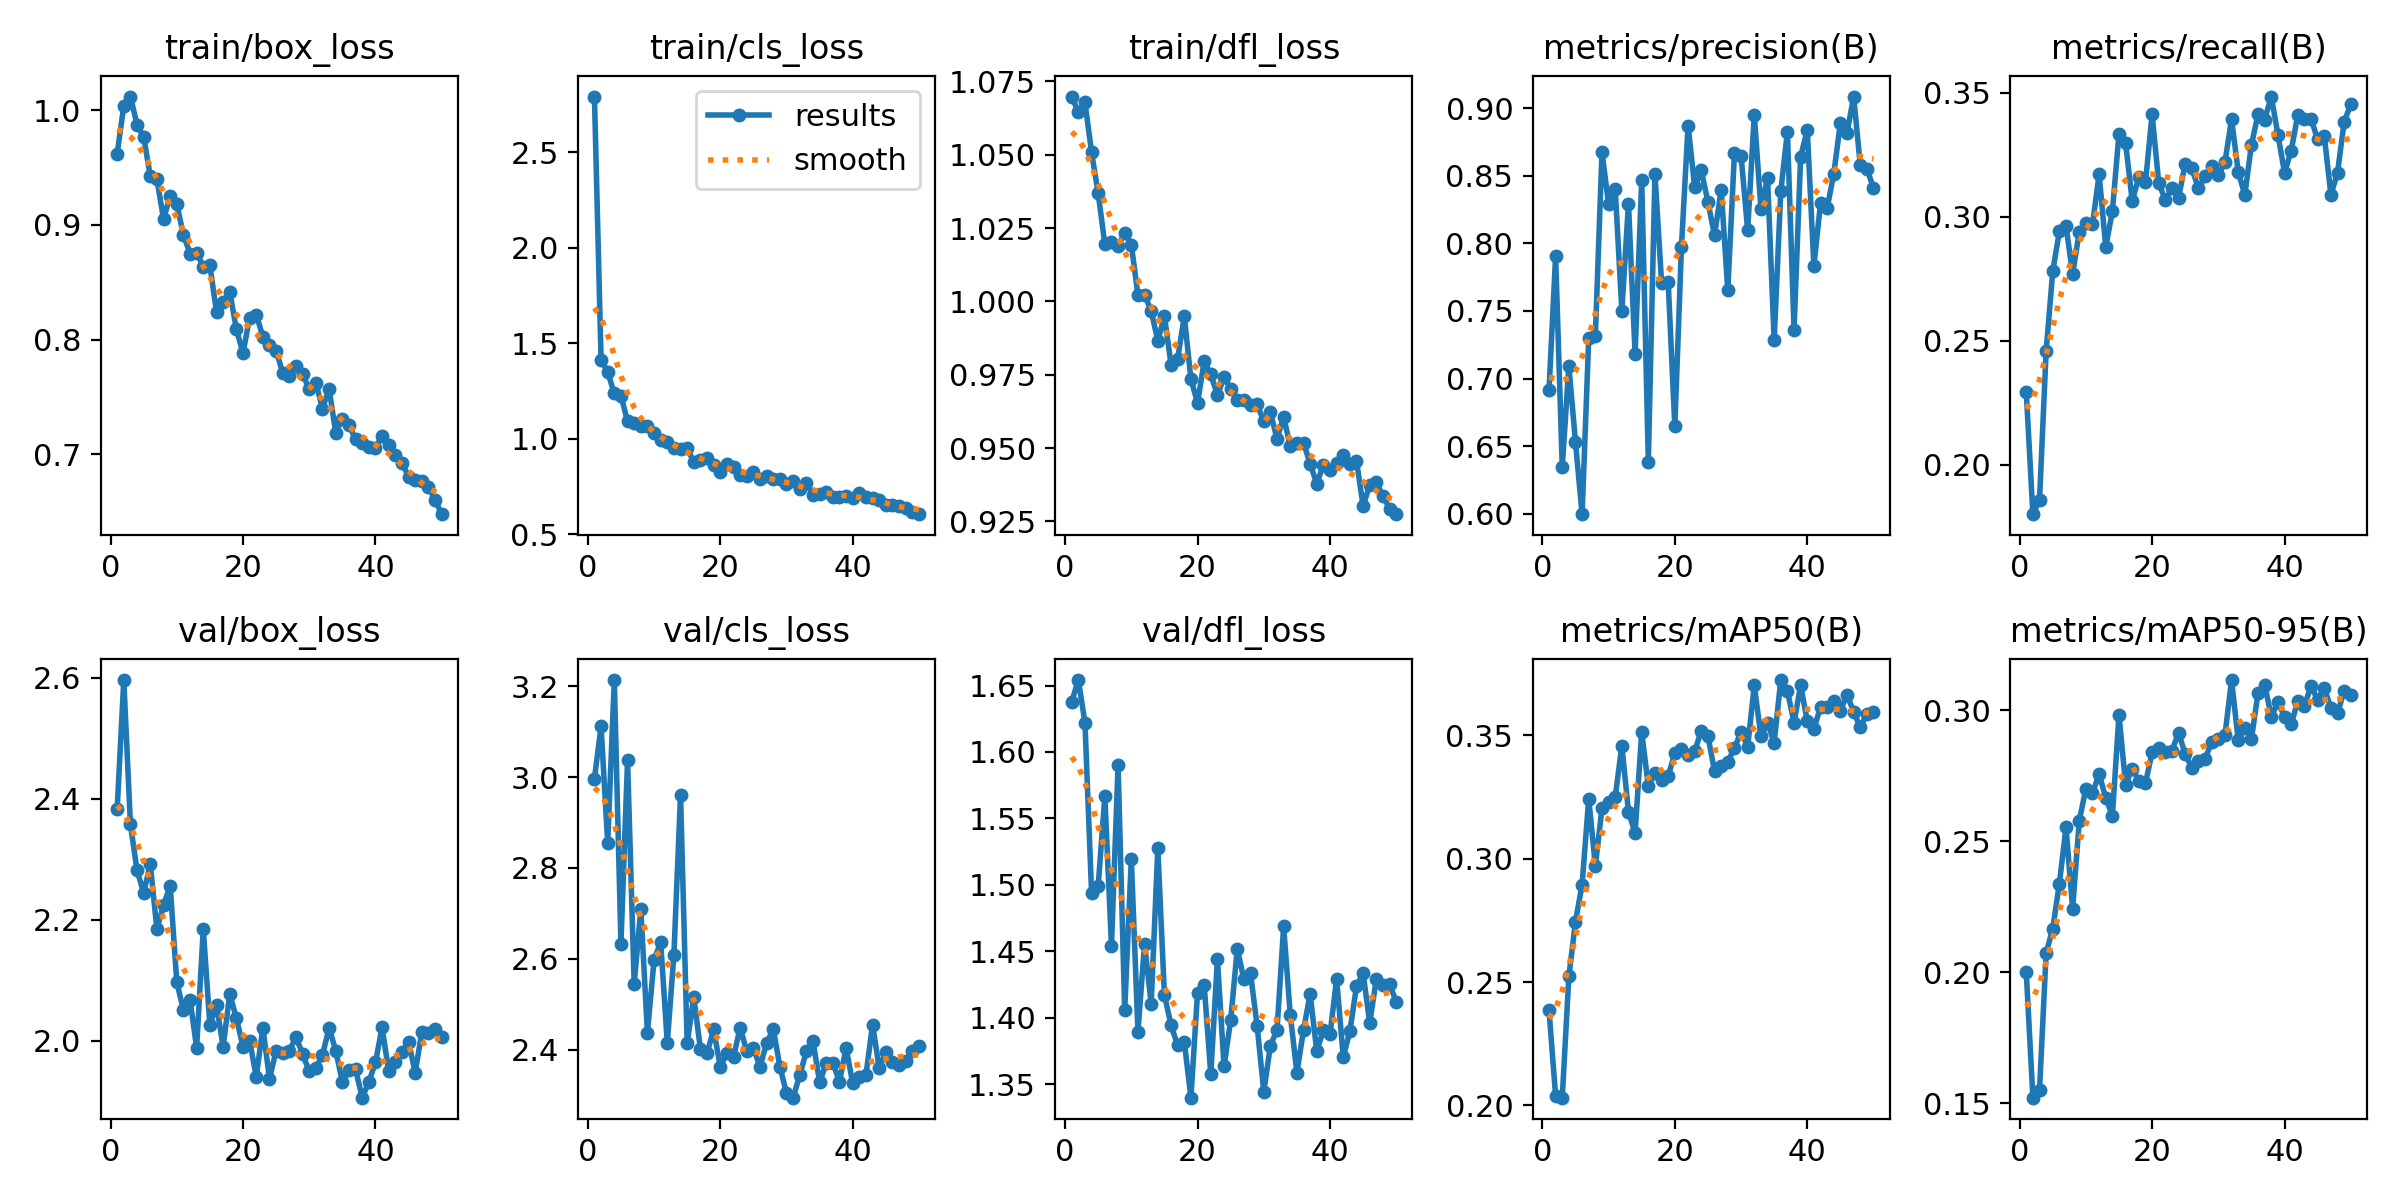

Data behind this chart, as committed beside it:
epoch, time, train/box_loss, train/cls_loss, train/dfl_loss, metrics/precision(B), metrics/recall(B), metrics/mAP50(B), metrics/mAP50-95(B), val/box_loss, val/cls_loss, val/dfl_loss, lr/pg0, lr/pg1, lr/pg2
1, 122, 0.9621, 2.792, 1.07, 0.6912, 0.2293, 0.2387, 0.2001, 2.383, 2.997, 1.638, 0.0003291, 0.0003291, 0.0003291
2, 281.4, 1.004, 1.414, 1.064, 0.7906, 0.1801, 0.2038, 0.1522, 2.596, 3.112, 1.654, 0.0006493, 0.0006493, 0.0006493
3, 426.3, 1.012, 1.35, 1.068, 0.6346, 0.1858, 0.2031, 0.155, 2.358, 2.855, 1.622, 0.0009563, 0.0009563, 0.0009563
4, 523.6, 0.9875, 1.237, 1.051, 0.7093, 0.2458, 0.2523, 0.2074, 2.282, 3.214, 1.494, 0.0009406, 0.0009406, 0.0009406
5, 673.7, 0.9767, 1.226, 1.037, 0.6528, 0.278, 0.2745, 0.2167, 2.245, 2.633, 1.499, 0.0009208, 0.0009208, 0.0009208
6, 831.2, 0.9427, 1.091, 1.019, 0.5996, 0.294, 0.2895, 0.2339, 2.292, 3.038, 1.567, 0.000901, 0.000901, 0.000901
7, 1026, 0.9397, 1.08, 1.02, 0.7299, 0.2963, 0.3242, 0.2554, 2.185, 2.544, 1.454, 0.0008812, 0.0008812, 0.0008812
8, 1177, 0.9053, 1.067, 1.019, 0.7317, 0.2768, 0.2971, 0.2243, 2.224, 2.71, 1.59, 0.0008614, 0.0008614, 0.0008614
9, 1343, 0.9252, 1.065, 1.023, 0.8675, 0.2938, 0.3204, 0.2578, 2.256, 2.438, 1.406, 0.0008416, 0.0008416, 0.0008416
10, 1524, 0.9184, 1.032, 1.019, 0.8289, 0.2973, 0.3231, 0.2702, 2.098, 2.597, 1.52, 0.0008218, 0.0008218, 0.0008218
11, 1792, 0.8914, 0.9918, 1.002, 0.8402, 0.2968, 0.325, 0.2684, 2.051, 2.637, 1.39, 0.000802, 0.000802, 0.000802
12, 1982, 0.875, 0.9822, 1.002, 0.7502, 0.317, 0.3458, 0.2757, 2.068, 2.414, 1.456, 0.0007822, 0.0007822, 0.0007822
13, 2099, 0.8759, 0.9496, 0.9968, 0.8293, 0.2877, 0.319, 0.2666, 1.989, 2.609, 1.411, 0.0007624, 0.0007624, 0.0007624
14, 2216, 0.8634, 0.9453, 0.9866, 0.7183, 0.3021, 0.3104, 0.2598, 2.185, 2.961, 1.527, 0.0007426, 0.0007426, 0.0007426
15, 2321, 0.8647, 0.9526, 0.995, 0.8468, 0.3334, 0.3512, 0.2981, 2.026, 2.414, 1.417, 0.0007228, 0.0007228, 0.0007228
16, 2471, 0.824, 0.876, 0.9785, 0.6385, 0.3296, 0.3294, 0.2717, 2.059, 2.516, 1.394, 0.000703, 0.000703, 0.000703
17, 2615, 0.8329, 0.8905, 0.9805, 0.8512, 0.3062, 0.3348, 0.2777, 1.99, 2.401, 1.379, 0.0006832, 0.0006832, 0.0006832
18, 2765, 0.8418, 0.899, 0.9949, 0.771, 0.3159, 0.3321, 0.2731, 2.077, 2.391, 1.382, 0.0006634, 0.0006634, 0.0006634
19, 2976, 0.8089, 0.861, 0.9735, 0.7712, 0.3138, 0.3335, 0.2722, 2.037, 2.444, 1.34, 0.0006436, 0.0006436, 0.0006436
20, 3165, 0.7882, 0.8237, 0.9654, 0.6646, 0.3412, 0.3428, 0.284, 1.99, 2.362, 1.419, 0.0006238, 0.0006238, 0.0006238
21, 3366, 0.8191, 0.8653, 0.9795, 0.7975, 0.3136, 0.3443, 0.2856, 2, 2.392, 1.424, 0.000604, 0.000604, 0.000604
22, 3523, 0.8218, 0.8542, 0.9751, 0.8872, 0.3066, 0.3419, 0.2841, 1.94, 2.383, 1.357, 0.0005842, 0.0005842, 0.0005842
23, 3627, 0.8025, 0.8115, 0.9681, 0.8416, 0.3114, 0.3434, 0.2846, 2.021, 2.448, 1.444, 0.0005644, 0.0005644, 0.0005644
24, 3773, 0.7948, 0.8051, 0.9741, 0.8539, 0.3076, 0.3519, 0.2914, 1.937, 2.396, 1.363, 0.0005446, 0.0005446, 0.0005446
25, 3906, 0.7903, 0.8266, 0.9702, 0.8306, 0.3214, 0.3495, 0.2833, 1.984, 2.403, 1.398, 0.0005248, 0.0005248, 0.0005248
26, 4021, 0.771, 0.788, 0.9662, 0.8059, 0.3194, 0.3356, 0.278, 1.98, 2.362, 1.452, 0.000505, 0.000505, 0.000505
27, 4172, 0.7685, 0.8032, 0.9665, 0.8397, 0.3114, 0.3376, 0.2808, 1.984, 2.414, 1.429, 0.0004852, 0.0004852, 0.0004852
28, 4324, 0.7767, 0.7886, 0.9647, 0.7652, 0.3162, 0.3394, 0.2813, 2.006, 2.445, 1.433, 0.0004654, 0.0004654, 0.0004654
29, 4464, 0.7703, 0.7866, 0.9649, 0.8666, 0.3205, 0.3447, 0.2881, 1.978, 2.363, 1.394, 0.0004456, 0.0004456, 0.0004456
30, 4591, 0.7566, 0.7655, 0.9591, 0.8649, 0.3166, 0.3514, 0.289, 1.949, 2.304, 1.344, 0.0004258, 0.0004258, 0.0004258
31, 4726, 0.7624, 0.7781, 0.9622, 0.8096, 0.322, 0.3454, 0.2906, 1.955, 2.294, 1.379, 0.000406, 0.000406, 0.000406
32, 4815, 0.7399, 0.7351, 0.9531, 0.8952, 0.3391, 0.3702, 0.3115, 1.976, 2.344, 1.391, 0.0003862, 0.0003862, 0.0003862
33, 4938, 0.757, 0.77, 0.9607, 0.8257, 0.3182, 0.3497, 0.2887, 2.022, 2.396, 1.469, 0.0003664, 0.0003664, 0.0003664
34, 5070, 0.7189, 0.707, 0.9506, 0.8485, 0.3087, 0.355, 0.2932, 1.984, 2.418, 1.402, 0.0003466, 0.0003466, 0.0003466
35, 5270, 0.7306, 0.7126, 0.9518, 0.7282, 0.3289, 0.347, 0.289, 1.933, 2.328, 1.358, 0.0003268, 0.0003268, 0.0003268
36, 5412, 0.7255, 0.7195, 0.9518, 0.8386, 0.3413, 0.3724, 0.3067, 1.951, 2.37, 1.391, 0.000307, 0.000307, 0.000307
37, 5526, 0.7131, 0.6967, 0.9447, 0.8827, 0.3391, 0.368, 0.3097, 1.953, 2.371, 1.418, 0.0002872, 0.0002872, 0.0002872
38, 5617, 0.7097, 0.6948, 0.9378, 0.7362, 0.3484, 0.3551, 0.2976, 1.906, 2.329, 1.375, 0.0002674, 0.0002674, 0.0002674
39, 5768, 0.7063, 0.7024, 0.9444, 0.8642, 0.333, 0.3702, 0.3031, 1.932, 2.404, 1.391, 0.0002476, 0.0002476, 0.0002476
40, 5866, 0.7056, 0.6919, 0.9426, 0.8839, 0.3176, 0.3557, 0.2975, 1.964, 2.326, 1.387, 0.0002278, 0.0002278, 0.0002278
41, 6094, 0.7159, 0.7144, 0.9449, 0.7833, 0.3265, 0.3526, 0.2946, 2.022, 2.34, 1.429, 0.000208, 0.000208, 0.000208
42, 6241, 0.7082, 0.6966, 0.9475, 0.8297, 0.341, 0.3614, 0.3035, 1.95, 2.345, 1.37, 0.0001882, 0.0001882, 0.0001882
43, 6347, 0.6997, 0.6895, 0.9444, 0.826, 0.3395, 0.3615, 0.3017, 1.964, 2.455, 1.39, 0.0001684, 0.0001684, 0.0001684
44, 6493, 0.6925, 0.6776, 0.9457, 0.8513, 0.3394, 0.3638, 0.3093, 1.982, 2.359, 1.424, 0.0001486, 0.0001486, 0.0001486
45, 6594, 0.6805, 0.6551, 0.9303, 0.8891, 0.3311, 0.36, 0.304, 1.998, 2.394, 1.434, 0.0001288, 0.0001288, 0.0001288
46, 6746, 0.6773, 0.6532, 0.9375, 0.8815, 0.3325, 0.3664, 0.3085, 1.947, 2.372, 1.396, 0.000109, 0.000109, 0.000109
47, 6922, 0.6764, 0.6463, 0.9383, 0.9086, 0.3088, 0.3596, 0.3009, 2.014, 2.366, 1.429, 8.92e-05, 8.92e-05, 8.92e-05
48, 7091, 0.6714, 0.6363, 0.9337, 0.858, 0.3177, 0.3532, 0.2989, 2.013, 2.375, 1.424, 6.94e-05, 6.94e-05, 6.94e-05
49, 7217, 0.6604, 0.6169, 0.9293, 0.8551, 0.3381, 0.3587, 0.3074, 2.02, 2.398, 1.425, 4.96e-05, 4.96e-05, 4.96e-05
50, 7370, 0.6478, 0.605, 0.9275, 0.8409, 0.3453, 0.3593, 0.3058, 2.007, 2.407, 1.412, 2.98e-05, 2.98e-05, 2.98e-05
